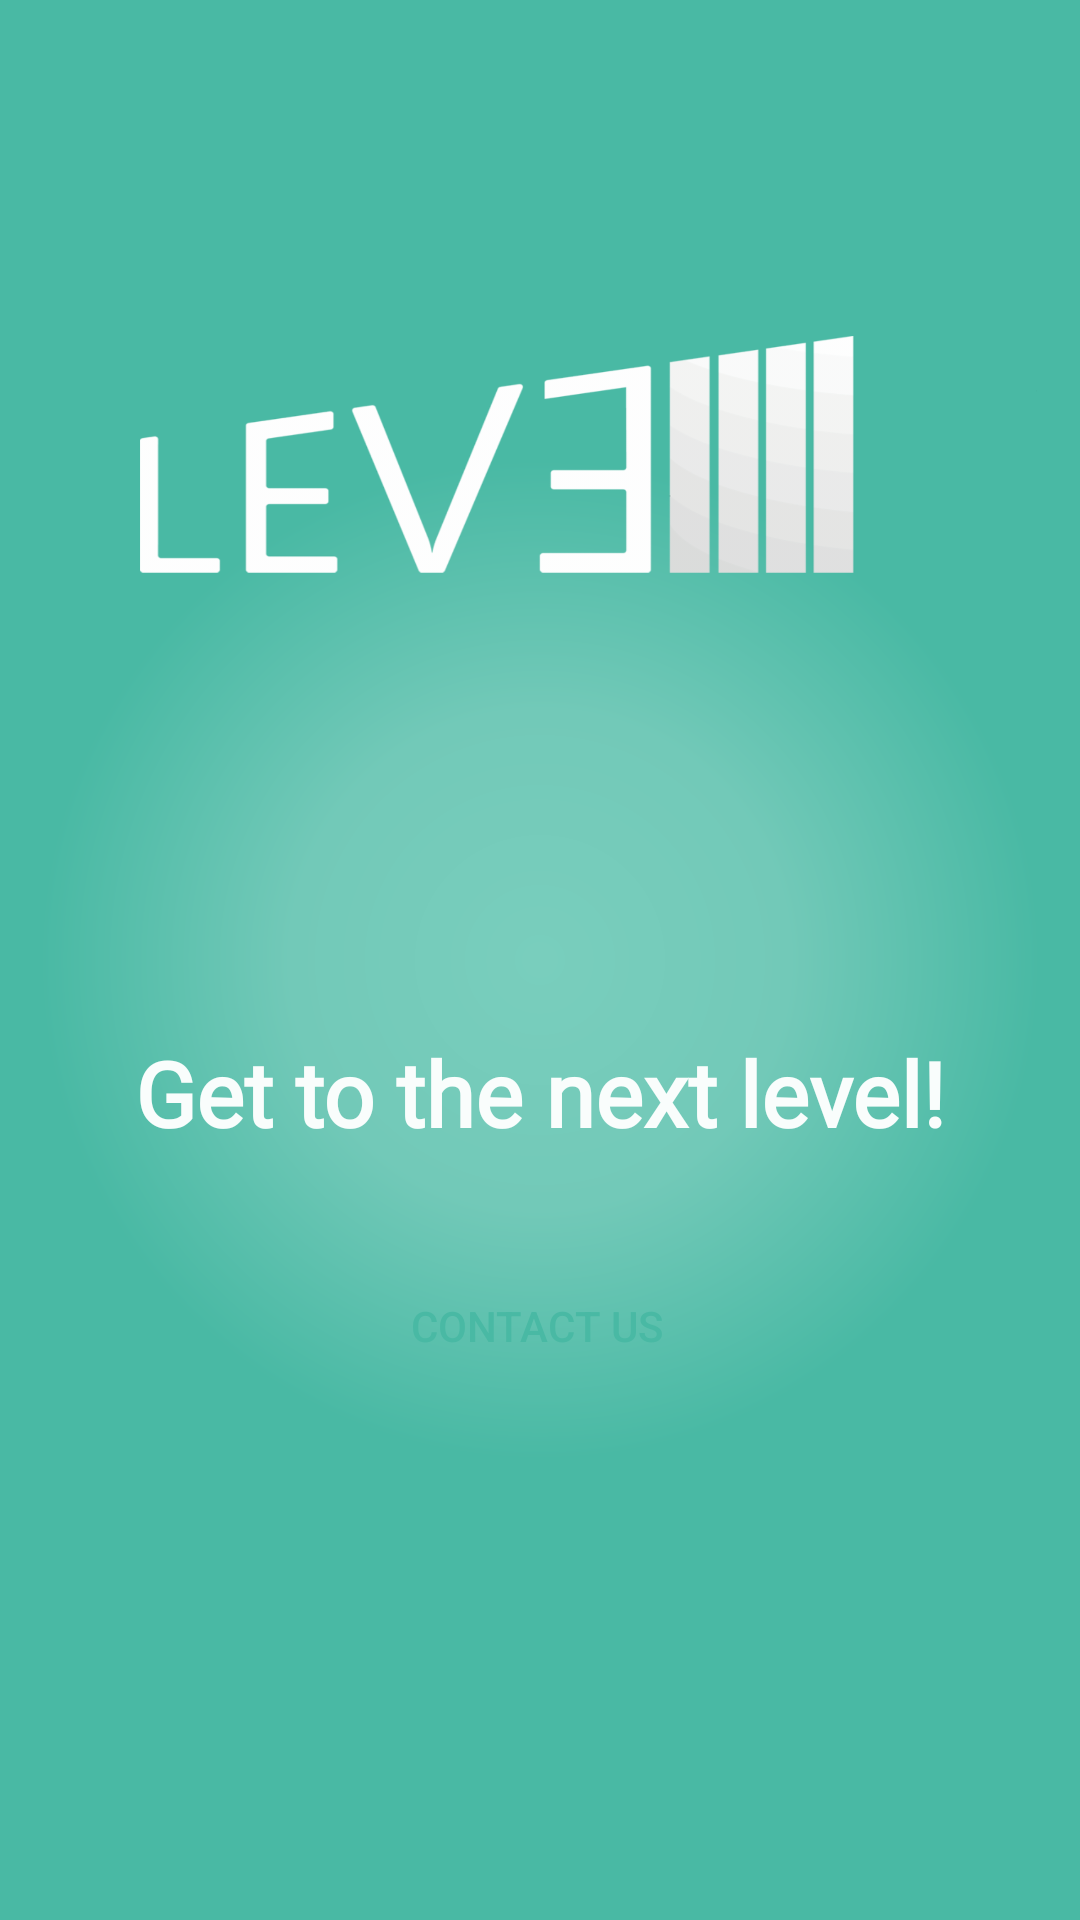

The Android layout XML behind this screen, and the referenced resources:
<!-- AndroidManifest.xml: application theme AppTheme -->
<!-- res/layout/home_fragment.xml -->
<?xml version="1.0" encoding="utf-8"?>
<android.support.constraint.ConstraintLayout
    xmlns:android="http://schemas.android.com/apk/res/android"
    xmlns:app="http://schemas.android.com/apk/res-auto"
    xmlns:tools="http://schemas.android.com/tools"
    android:layout_width="match_parent"
    android:layout_height="match_parent"
    android:background="@drawable/radial_gradient">

    <TextView
        android:id="@+id/textView2"
        android:layout_width="wrap_content"
        android:layout_height="54dp"
        android:layout_marginEnd="8dp"
        android:layout_marginStart="8dp"
        android:layout_marginTop="344dp"
        android:fontFamily="@font/roboto"
        android:text="Get to the next level!"
        android:textAllCaps="false"
        android:textColor="#F9FDFC"
        android:textSize="30sp"
        android:textStyle="bold"
        app:layout_constraintEnd_toEndOf="parent"
        app:layout_constraintStart_toStartOf="parent"
        app:layout_constraintTop_toTopOf="parent" />

    <Button
        android:id="@+id/button2"
        android:layout_width="wrap_content"
        android:layout_height="wrap_content"
        android:layout_marginEnd="8dp"
        android:layout_marginStart="8dp"
        android:layout_marginTop="20dp"
        android:background="@drawable/radius_corner"
        android:padding="10dp"
        android:text="Contact us "
        android:textColor="#49B9A4"
        app:layout_constraintEnd_toEndOf="parent"
        app:layout_constraintHorizontal_bias="0.502"
        app:layout_constraintStart_toStartOf="parent"
        app:layout_constraintTop_toBottomOf="@+id/textView2" />

    <ImageView
        android:id="@+id/imageView7"
        android:layout_width="299dp"
        android:layout_height="79dp"
        android:layout_marginEnd="8dp"
        android:layout_marginStart="40dp"
        android:layout_marginTop="112dp"
        android:scaleType="fitXY"
        app:layout_constraintEnd_toEndOf="parent"
        app:layout_constraintStart_toStartOf="parent"
        app:layout_constraintTop_toTopOf="parent"
        app:srcCompat="@drawable/logo_blanc2_medium" />

</android.support.constraint.ConstraintLayout>
<!-- resources referenced by this layout -->
<resources>
  <!-- drawable logo_blanc2_medium: png bitmap (drawable-hdpi, 19033 bytes) -->
  <!-- drawable radial_gradient (drawable) -->
  <?xml version="1.0" encoding="utf-8"?>
  <shape xmlns:android="http://schemas.android.com/apk/res/android" android:shape="rectangle">
      <gradient
          android:startColor="#79cebd"
          android:centerColor="#72c9b8"
          android:endColor="#49b9a4"
          android:gradientRadius="500"
          android:type="radial"/>
  </shape>
  <style name="AppTheme" parent="Theme.AppCompat.Light.DarkActionBar">
          
          <item name="colorPrimary">@color/colorPrimary</item>
          <item name="colorPrimaryDark">@color/colorPrimaryDark</item>
          <item name="colorAccent">@color/colorAccent</item>
  
          <item name="android:textColorHint">@color/hintColor</item>
      </style>
  <color name="colorPrimary">#3F51B5</color>
  <color name="colorPrimaryDark">#303F9F</color>
  <color name="colorAccent">#FF4081</color>
  <color name="hintColor">#FFFFFF</color>
</resources>
